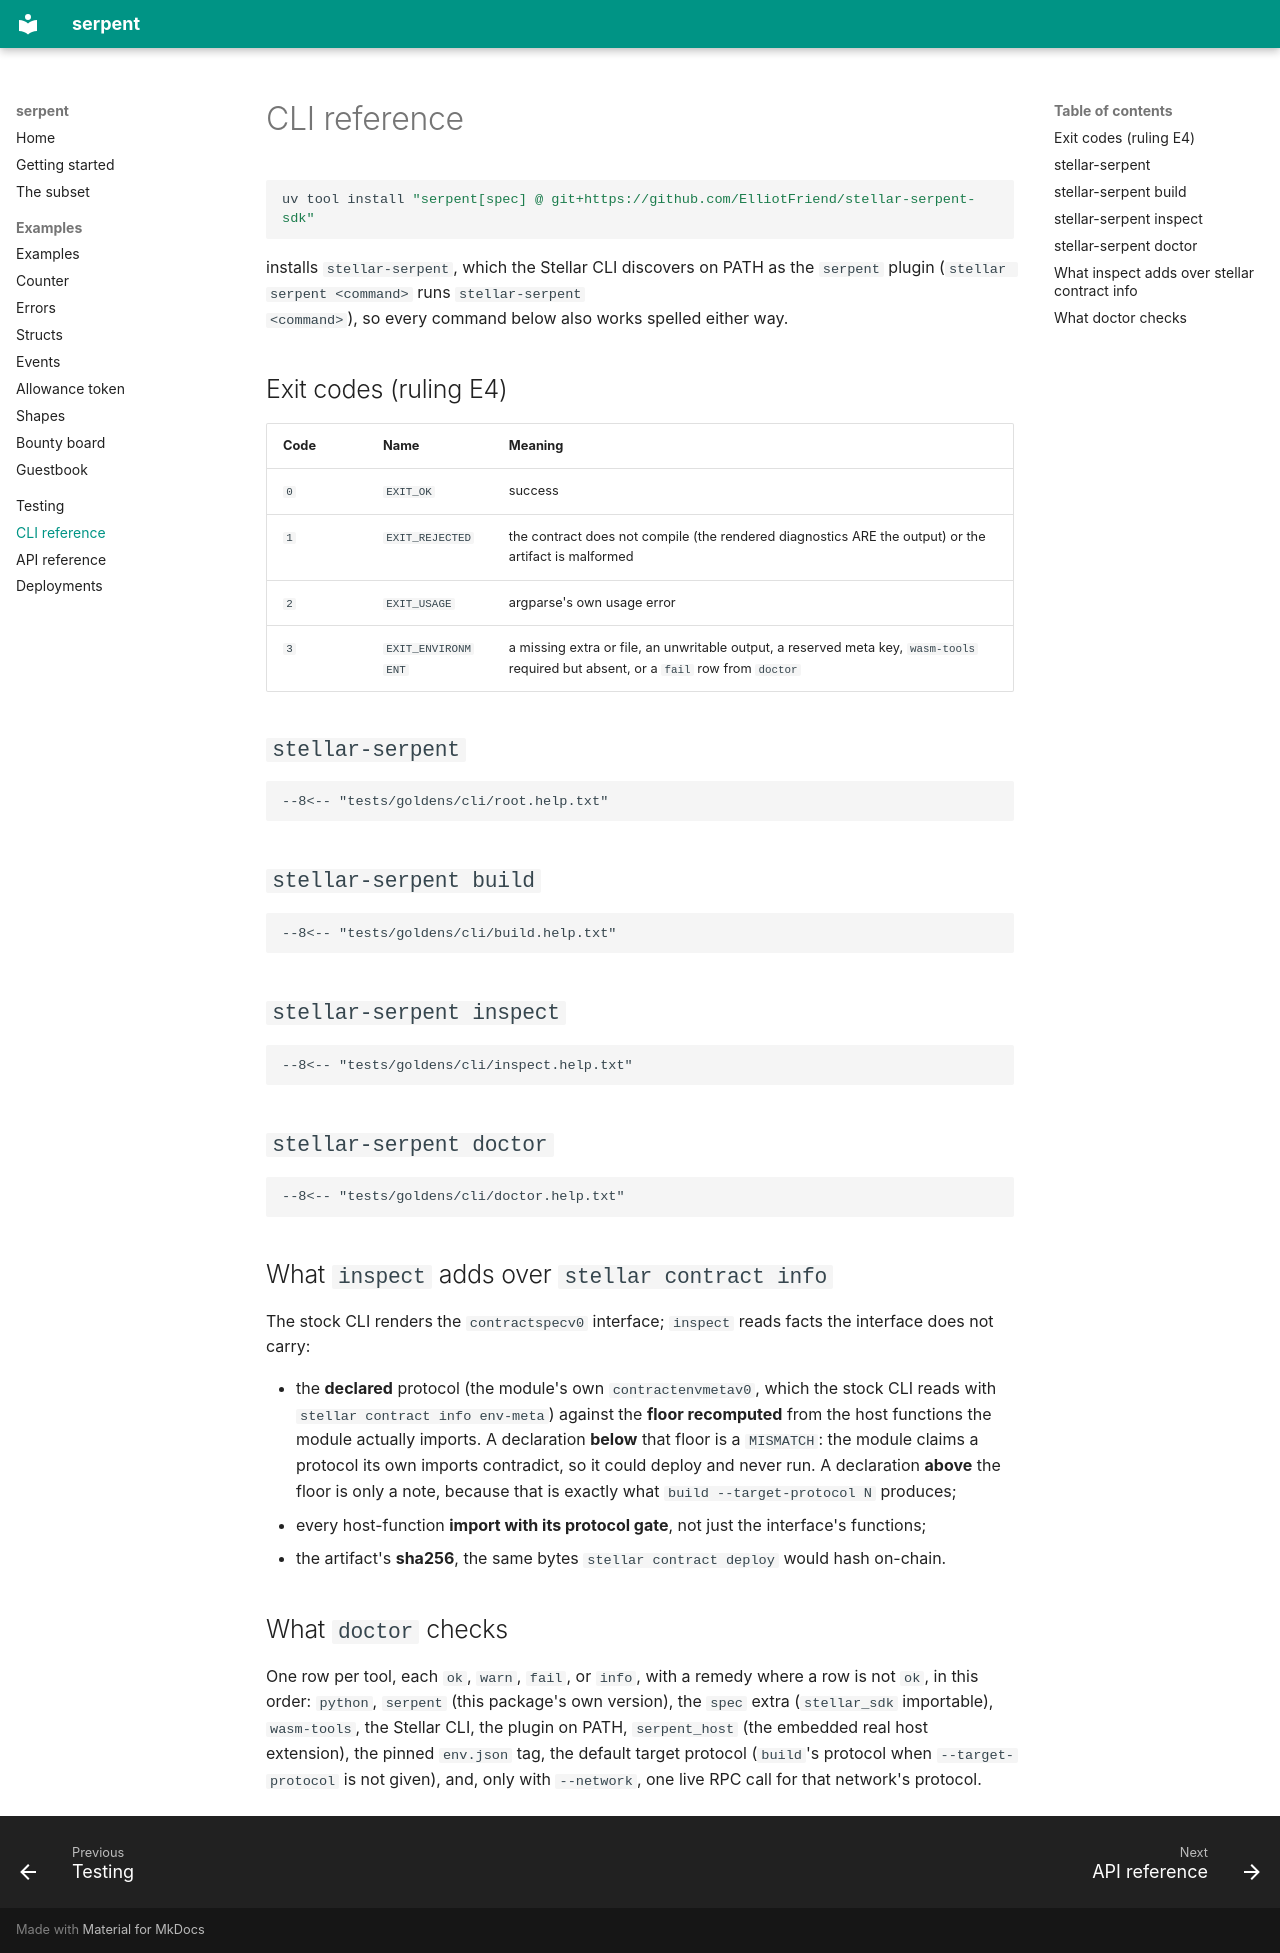

repository: ElliotFriend/stellar-serpent-sdk · page: cli/index.html · generator: mkdocs

# CLI reference

```sh
uv tool install "serpent[spec] @ git+https://github.com/ElliotFriend/stellar-serpent-sdk"
```

installs `stellar-serpent`, which the Stellar CLI discovers on PATH as the
`serpent` plugin (`stellar serpent <command>` runs `stellar-serpent
<command>`), so every command below also works spelled either way.

## Exit codes (ruling E4)

| Code | Name | Meaning |
|---|---|---|
| `0` | `EXIT_OK` | success |
| `1` | `EXIT_REJECTED` | the contract does not compile (the rendered diagnostics ARE the output) or the artifact is malformed |
| `2` | `EXIT_USAGE` | argparse's own usage error |
| `3` | `EXIT_ENVIRONMENT` | a missing extra or file, an unwritable output, a reserved meta key, `wasm-tools` required but absent, or a `fail` row from `doctor` |

## `stellar-serpent`

```text
--8<-- "tests/goldens/cli/root.help.txt"
```

## `stellar-serpent build`

```text
--8<-- "tests/goldens/cli/build.help.txt"
```

## `stellar-serpent inspect`

```text
--8<-- "tests/goldens/cli/inspect.help.txt"
```

## `stellar-serpent doctor`

```text
--8<-- "tests/goldens/cli/doctor.help.txt"
```

## What `inspect` adds over `stellar contract info`

The stock CLI renders the `contractspecv0` interface; `inspect` reads facts
the interface does not carry:

- the **declared** protocol (the module's own `contractenvmetav0`, which the
  stock CLI reads with `stellar contract info env-meta`) against the **floor
  recomputed** from the host functions the module actually imports. A
  declaration **below** that floor is a `MISMATCH`: the module claims a
  protocol its own imports contradict, so it could deploy and never run. A
  declaration **above** the floor is only a note, because that is exactly what
  `build --target-protocol N` produces;
- every host-function **import with its protocol gate**, not just the
  interface's functions;
- the artifact's **sha256**, the same bytes `stellar contract deploy` would
  hash on-chain.

## What `doctor` checks

One row per tool, each `ok`, `warn`, `fail`, or `info`, with a remedy where a
row is not `ok`, in this order: `python`, `serpent` (this package's own
version), the `spec` extra (`stellar_sdk` importable), `wasm-tools`, the
Stellar CLI, the plugin on PATH, `serpent_host` (the embedded real host
extension), the pinned `env.json` tag, the default target protocol
(`build`'s protocol when `--target-protocol` is not given), and, only with
`--network`, one live RPC call for that network's protocol.
